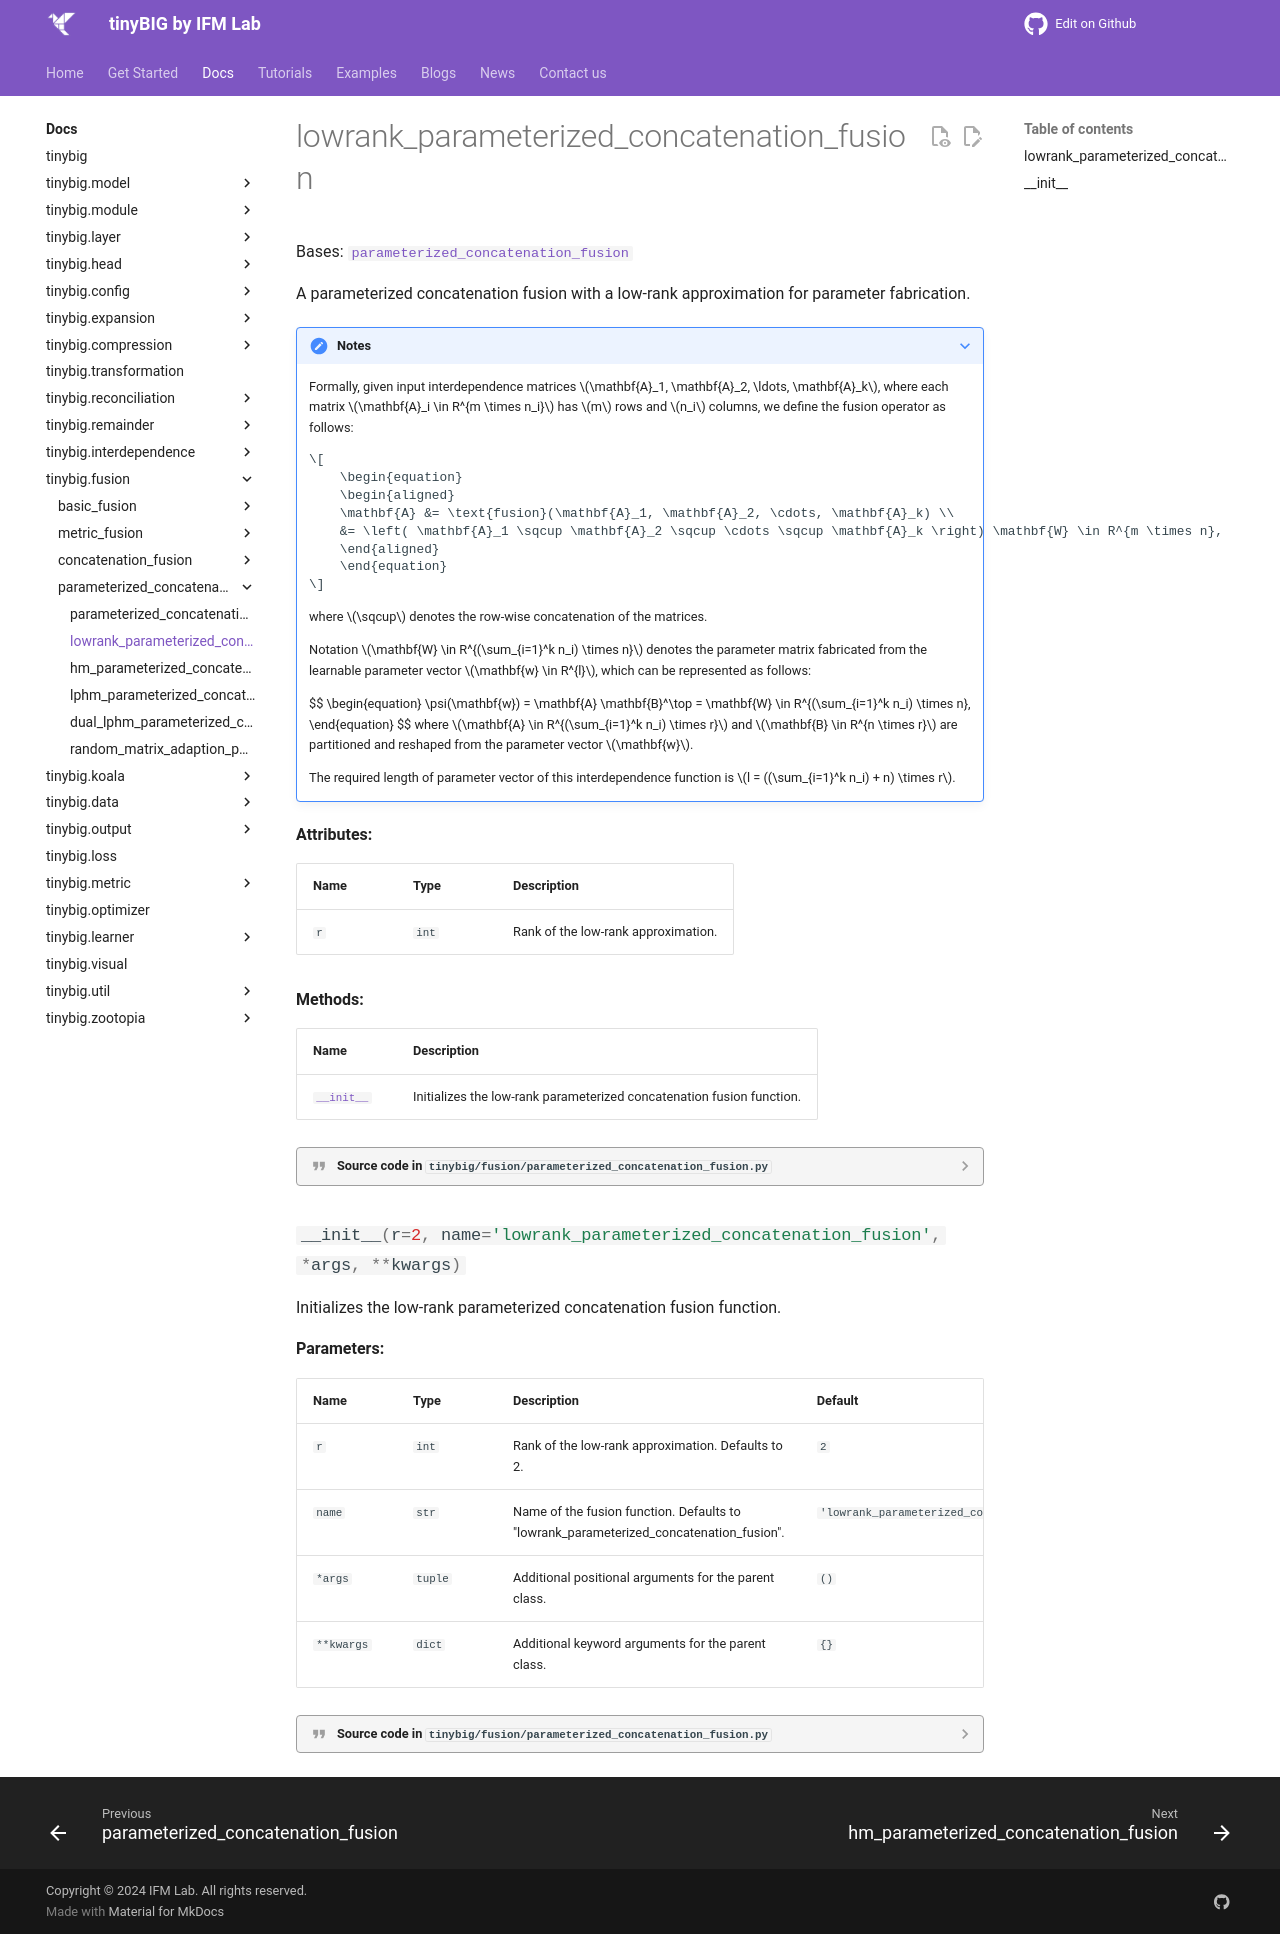

repository: jwzhanggy/tinyBIG · page: documentations/fusion/lowrank_parameterized_concatenation_fusion/index.html · generator: mkdocs

# lowrank_parameterized_concatenation_fusion

::: tinybig.fusion.parameterized_concatenation_fusion.lowrank_parameterized_concatenation_fusion
